Photos from the image-classification dataset "dataset" in the GitHub repository Xinyu-Zhang/499_Project. Its 8 classes are: Atripla, Cymbalta, Epzicom, Lexapro, Prezista, Tivicay, Truvada, Truvada Cymbalta.

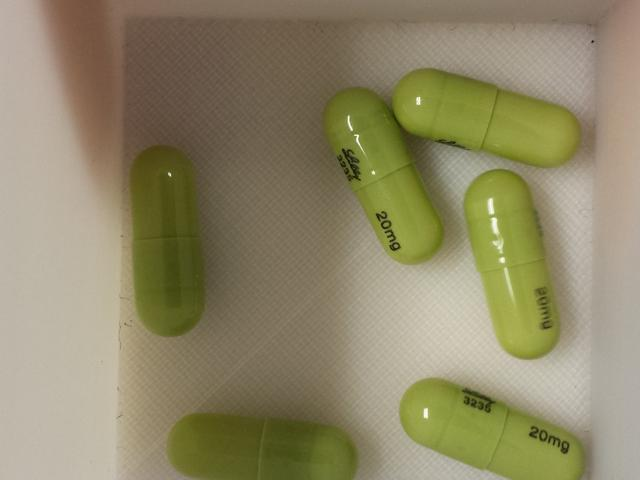
Label: Cymbalta

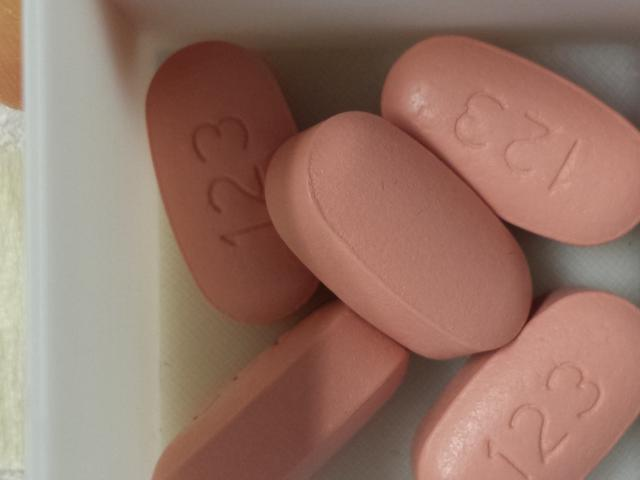
Label: Atripla

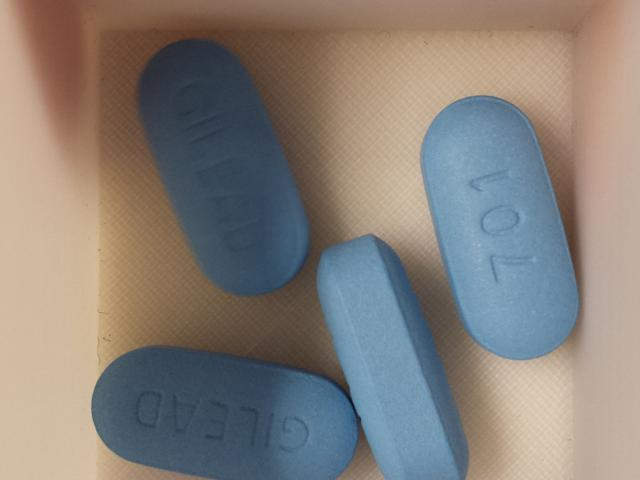
Label: Truvada

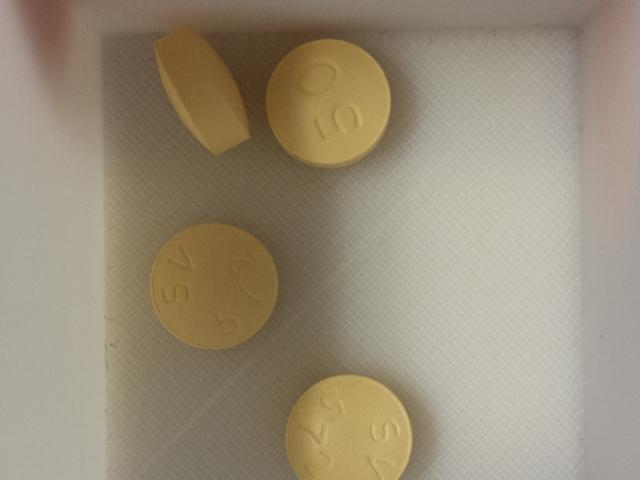
Label: Tivicay

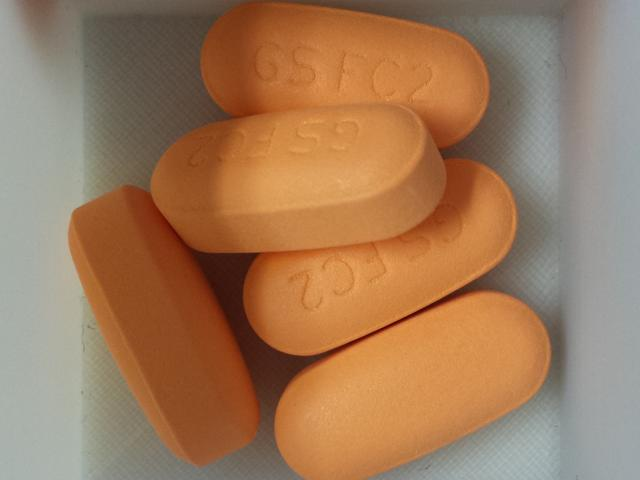
Label: Epzicom

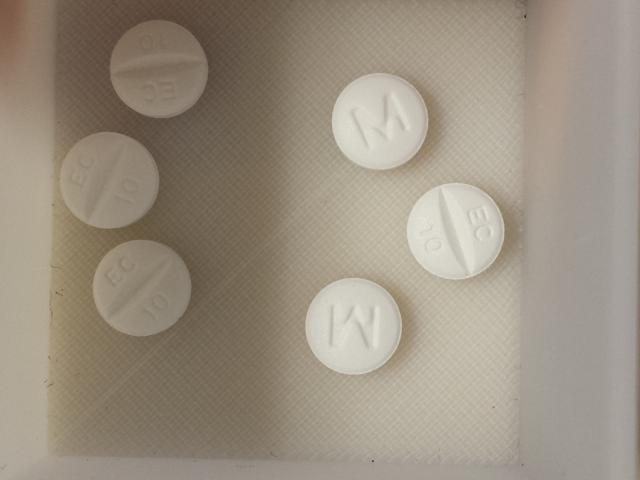
Label: Lexapro
